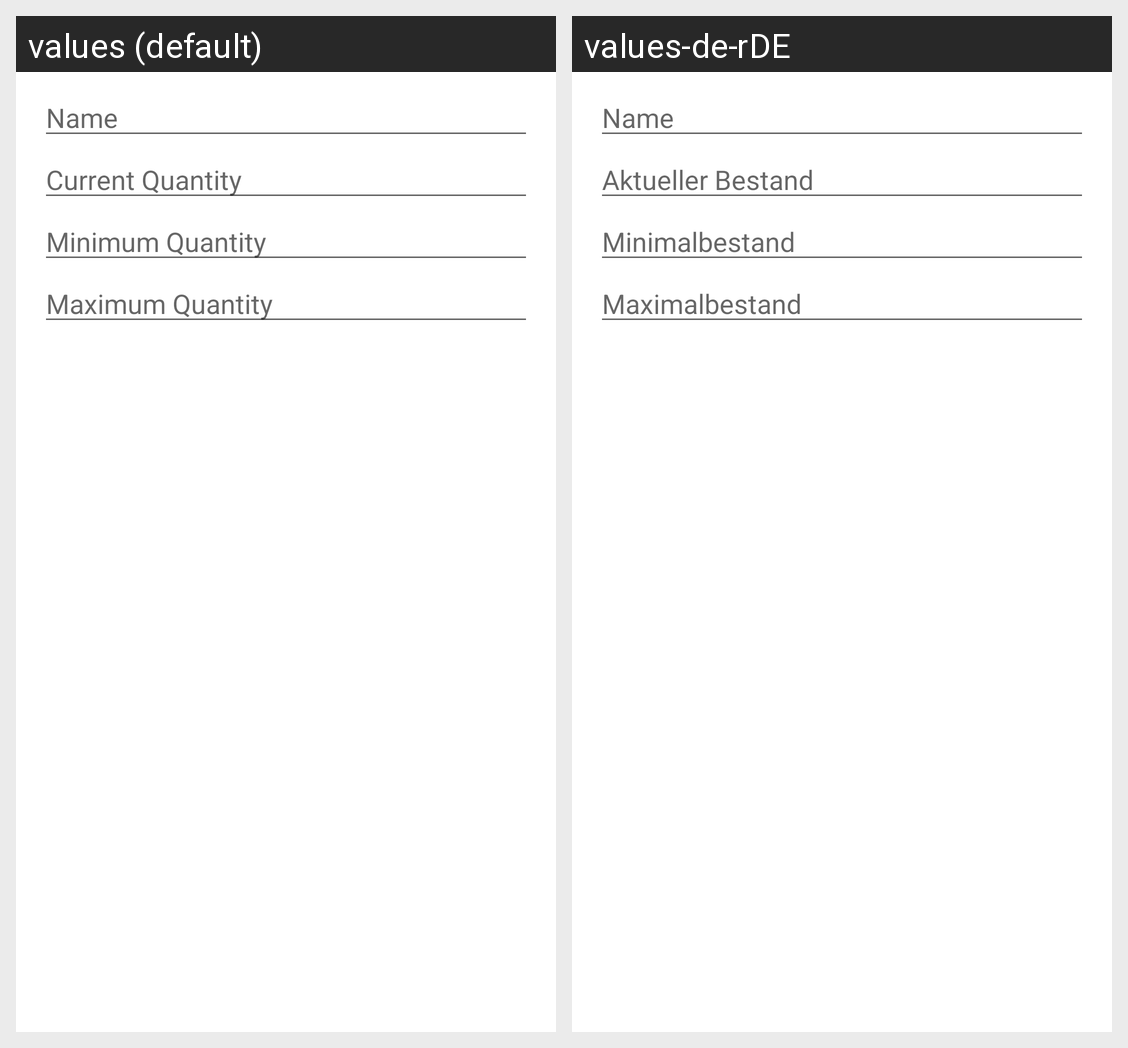

The same Android screen rendered under two of its app's locales, left to right. List the strings drawn on it with the default value and each locale's translation.
Android screen res/layout/product_item_dialog.xml rendered under 2 locales, left to right: values (default), values-de-rDE. Device: Nexus 5 (rendered at 1080×1920; each locale shown at half size, 540×960, under a caption strip naming it); theme AppTheme.
Strings drawn on this screen, with the default value and each locale's value (text and hints the layout hard-codes, and strings that could not be matched under every locale, appear in the picture but are not listed):

name
  values: Name
  values-de-rDE: Name

current_quantity
  values: Current Quantity
  values-de-rDE: Aktueller Bestand

minimum_quantity
  values: Minimum Quantity
  values-de-rDE: Minimalbestand

maximum_quantity
  values: Maximum Quantity
  values-de-rDE: Maximalbestand
